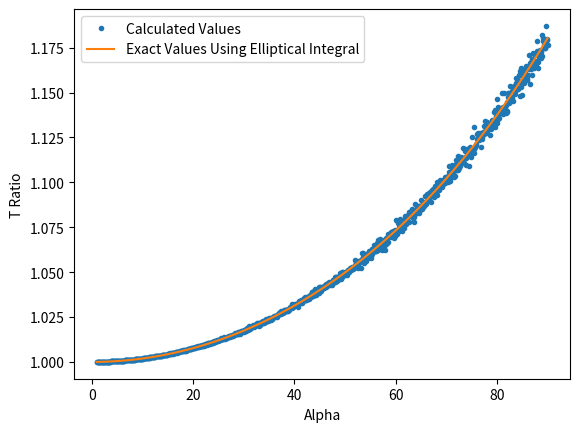

Reproduce this figure in Python.
#!/usr/bin/env python3

import numpy as np
import math
import matplotlib.pyplot as plt
from scipy import special

N=100000
np.random.seed(123456)

def g(a,b):
	return 1/math.sqrt(1-math.sin(a/2)**2*math.sin(b)**2)

a_values=np.linspace(1,90,1000)
f_values=[]

#Calculate for each value of alpha
for a in a_values:
	
	b_values=np.random.uniform(0,math.pi/2,1000)
	g_values=[]
	for b in b_values:
		g_values.append(g(math.radians(a),b))
	f_values.append(np.mean(g_values))


#Calculate more exact values of elliptical integral
ell=[]
for a in a_values:
	val=(2/math.pi)*special.ellipk(math.sin(math.radians(a/2))**2)
	ell.append(val)

#Plot the graphs
plt.plot(a_values,f_values,'.',label='Calculated Values')
plt.plot(a_values,ell,label='Exact Values Using Elliptical Integral')
plt.xlabel('Alpha')
plt.ylabel('T Ratio')
plt.legend()

plt.show()
